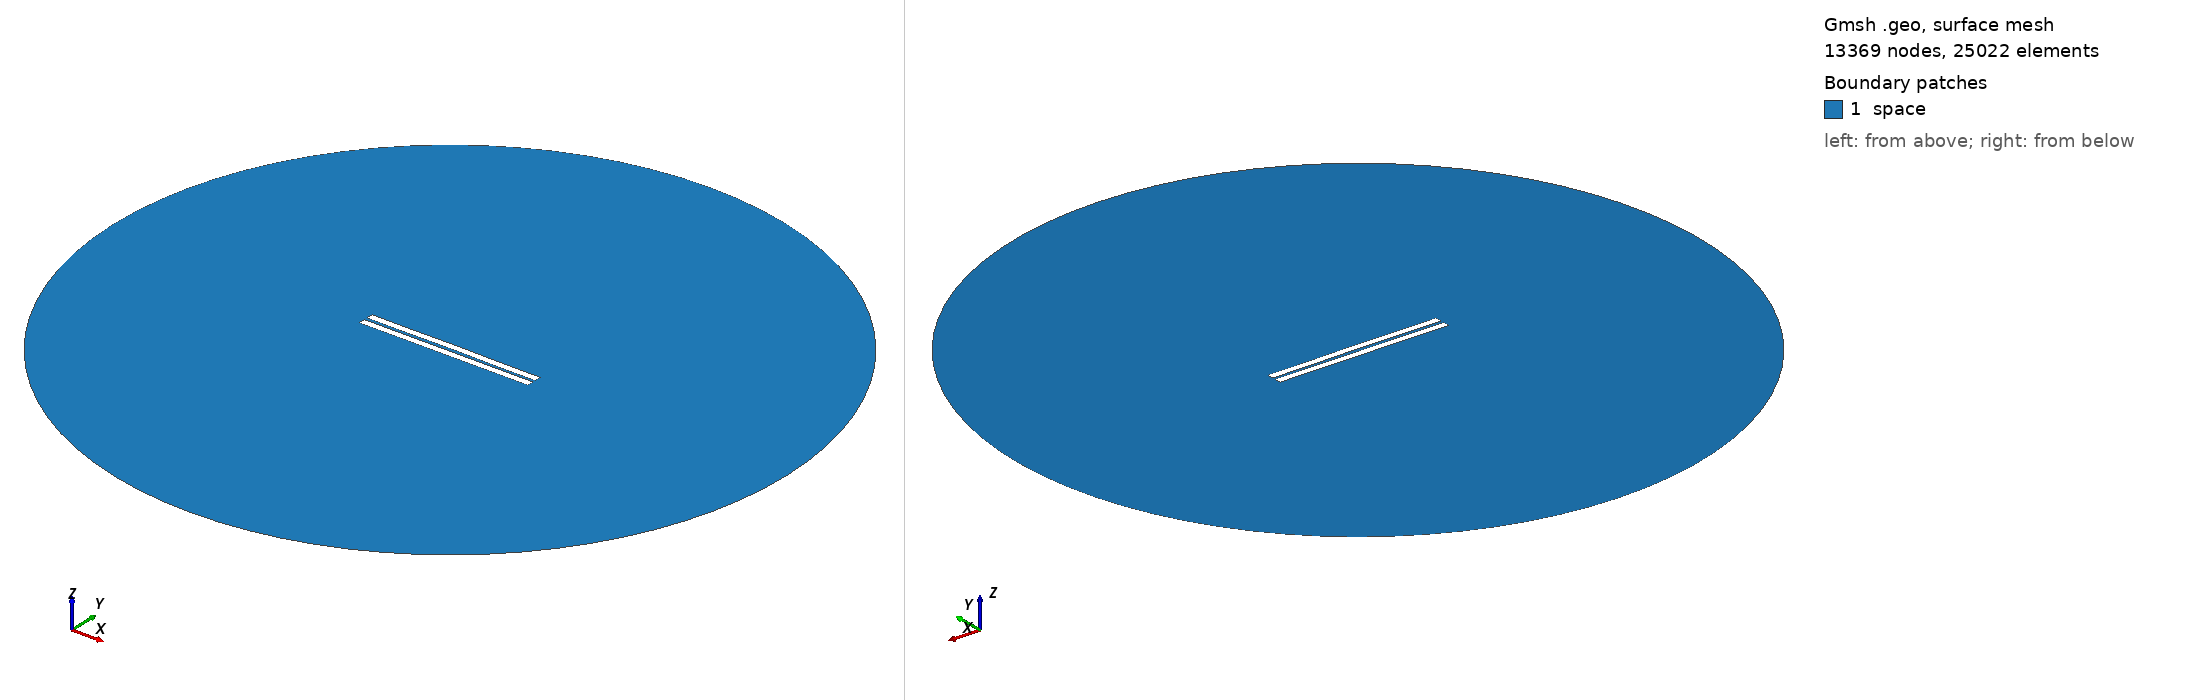

Gmsh geometry script, surface-meshed: 13369 nodes, 25022 surface elements. Boundary patches (legend numbers): 1 space. Left view from above one corner, right view from below the opposite corner. Legend entries are the model's physical surfaces. The drawing asked Gmsh for element sizes between 1% and 20% of the model's largest extent; the script's own settings can give other sizes.

=== 1337.geo (drawn) ===
//---------------------------------------
// Geometry kernel
//---------------------------------------

SetFactory("OpenCASCADE");



//---------------------------------------
// Parameters of the geometry
//---------------------------------------

// Overetch of the upper plate
overetch = 0.0;

// Distance between the plates
distance = 2.0;

// Discretization over the x axis (for the deformation)
nx = 50; 

// Length of the plate
L = 100 - overetch; 

// Number of modes
n = 4; 

// 1st mode coefficient
coeff(1) = -0.15;
beta(1) = 0.596864 * 3.1415926535 / L;

// 2nd mode coefficient
coeff(2) = 0.07499999999999998;
beta(2) = 1.49418 * 3.1415926535 / L;

// 3rd mode coefficient
coeff(3) = 0.0;
beta(3) = 2.50025 * 3.1415926535 / L;

// 4th mode coefficient
coeff(4) = -0.075;
beta(4) = 3.49999 * 3.1415926535 / L;



//---------------------------------------
// Upper plate (deformed rectangle)
//---------------------------------------

// Coordiantes of the upper plate
xmin = -50;
xmax = 50 - overetch;

// Height of the upper plate
yheight = 4 - 2 * overetch;

// Indexes of the points
UpperID[] = {};
LowerID[] = {};
LeftID[] = {};
RightID[] = {};

// Point index
p = 1;

// Horizontal edges
For i In {1:nx}
    x = xmin + (i-1)*(xmax - xmin)/(nx-1);

    y_bottom = distance / 2 + overetch;
    For j In {1:n}
        C = (Cosh(beta(j)*L) + Cos(beta(j)*L)) / (Sinh(beta(j)*L) + Sin(beta(j)*L));
        y_bottom  = y_bottom + coeff(j) * (Cosh(beta(j)*(x+50)) - Cos(beta(j)*(x+50)) - C * (Sinh(beta(j)*(x+50)) - Sin(beta(j)*(x+50))));
    EndFor

    y_top = y_bottom + yheight;

    Point(p) = {x, y_top, 0, 1.0};
    UpperID[i] = p;
    p = p + 1;

    Point(p) = {x, y_bottom, 0, 1.0};
    LowerID[i] = p;
    p = p + 1;
EndFor

// Create point lists
UpperPts[] = {}; LowerPts[] = {};
For i In {1:nx}
  UpperPts[] += {UpperID[i]};
  LowerPts[] += {LowerID[i]};
EndFor

// Build splines
Spline(1) = {UpperPts[]};
Spline(2) = {LowerPts[]};
Line(3) = {LowerPts[nx-1], UpperPts[nx-1]};
Line(4) = {LowerPts[0], UpperPts[0]};

// Build the plane surface
Curve Loop(1) = {2, 3, -1, -4};
Plane Surface(1) = {1};



//---------------------------------------
// Lower plate (rectangle)
//---------------------------------------

// Vertices
Point(1001) = {-50, -1, 0, 1.0};
Point(1002) = { 50, -1, 0, 1.0};
Point(1003) = { 50,  -5, 0, 1.0};
Point(1004) = {-50,  -5, 0, 1.0};

// Edges
Line(5) = {1001, 1002};
Line(6) = {1002, 1003};
Line(7) = {1003, 1004};
Line(8) = {1004, 1001};

// Plane surface
Line Loop(2) = {5, 6, 7, 8};
Plane Surface(2) = {2}; 



//---------------------------------------
// Outer (fictious) boundary
//---------------------------------------

// Points
Point(1005) = {0, 0, 0};       // Center
Point(1006) = {200, 0, 0};     // Start point
Point(1007) = {0, 200, 0};     // 90 degrees
Point(1008) = {-200, 0, 0};    // 180 degrees
Point(1009) = {0, -200, 0};    // 270 degrees

// Circle arcs (each needs start, center, end)
Circle(9) = {1006, 1005, 1007};
Circle(10) = {1007, 1005, 1008};
Circle(11) = {1008, 1005, 1009};
Circle(12) = {1009, 1005, 1006};

// Plane surface for the entire domain
Curve Loop(3) = {9, 10, 11, 12};
Surface(3) = {3};

// Subtract the plates from the whole domain to obtain the actual domain where we want to solve the equations
BooleanDifference{ Surface{3}; Delete; }{ Surface{1}; Surface{2}; Delete; }




//---------------------------------------
// Transfinite Lines/Curves
//---------------------------------------

// Set the number of points on the boundaries
r = 7;

// Plates
Transfinite Curve {1, 2} = 50*r Using Progression 1;
Transfinite Curve {3, 4} = 2*r Using Progression 1;
Transfinite Line {5, 7} = 50*r Using Progression 1;
Transfinite Line {6, 8} = 2*r Using Progression 1;

// Outer boundary
Transfinite Line {9, 10, 11, 12} = 20 Using Progression 1;



//---------------------------------------
// Physical groups
//---------------------------------------                

// Physical curves (boundaries)
Physical Line("force_segment", 10) = {2};
Physical Line("upper_plate", 11) = {1, 3, 4};
Physical Line("lower_plate", 12) = {5, 6, 7, 8};
Physical Line("boundary", 20) = {9, 10, 11, 12};

// Physical Surfaces
Physical Surface("space", 30) = {3};



//---------------------------------------
// 6. Generate the Mesh
//---------------------------------------

// 2D mesh generation
Mesh 2;
